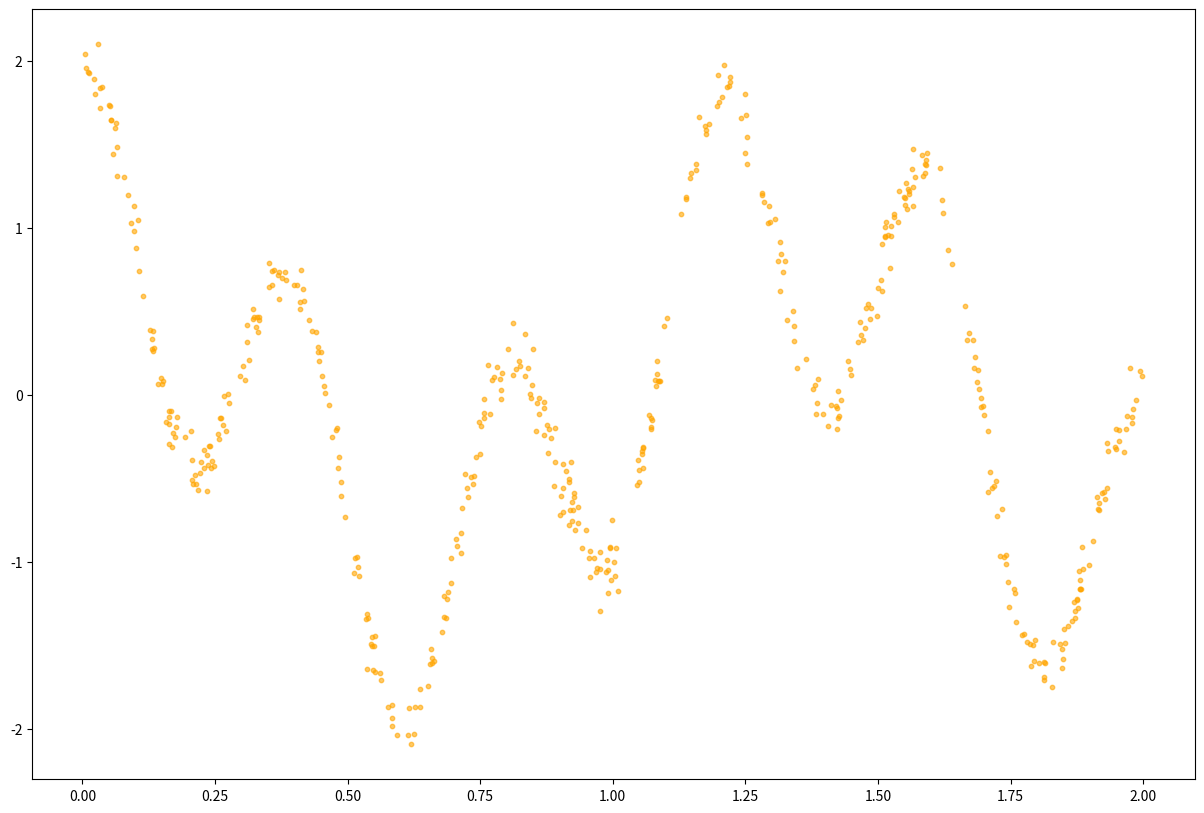

This chart was generated by the following Python code: (Note: this script raises an exception after producing the figure.)
import numpy as np
import matplotlib.pyplot as plt
import warnings
warnings.filterwarnings('ignore')

# Define global variables
numberSamples = 500

# Lambda function to de-linearize input function
deLinearize = lambda X: np.cos(1.5 * np.pi * X) + np.cos(5 * np.pi * X)

# Define X and y
X = np.sort(np.random.rand(numberSamples)) * 2
y = deLinearize(X) + np.random.randn(numberSamples) * 0.1

X = X.reshape(X.shape[0], 1)
y = y.reshape(y.shape[0], 1)

# Define tau
tauList = np.arange(0, 0.2, step=0.01)
tauTest = 0.08

# Function to calculate weight matrix
def calculateWeightMatrix(point, X, tau):
    '''
    The parameters of this function are,
    tau --> bandwidth
    X --> Training data.
    point --> the x where we want to make the prediction.
    '''

    # m is the number of training examples.
    m = X.shape[0]

    # Initializing W as an identity matrix.
    w = np.mat(np.eye(m))

    # Calculating weights for all training examples [x(i)'s].
    for i in range(m):
        xi = X[i]
        d = (-2 * tau * tau)
        w[i, i] = np.exp(np.dot((xi - point), (xi - point).T) / d)

    return w

# Function to predict for a single point in the input vector
def predictSinglePoint(X, y, point, tau):
    # Calculating the weight matrix using the wm function we wrote earlier.
    w = calculateWeightMatrix(point, X, tau)

    # Calculating parameter theta using the formula.
    theta = np.linalg.pinv(X.T * (w * X)) * (X.T * (w * y))

    # Calculating predictions.
    pointPrediction = np.dot(point, theta)

    # Returning the theta and predictions
    return theta, pointPrediction

# Function to predict for a single tau value for all the points in the input vector
def predictSingleTau(XTest, tau):
    # Empty list for storing predictions.
    predictionForSingleTau = []

    # Predicting for all numberPredictions values and storing them in predictions.
    for point in XTest:
        _, pointPrediction = predictSinglePoint(X, y, point, tau)
        predictionForSingleTau.append(pointPrediction)

    # Reshaping predictions
    predictionForSingleTau = np.array(predictionForSingleTau).reshape(numberSamples, 1)

    return predictionForSingleTau

# Plot the training data
plt.figure(figsize=(15, 10), dpi=80)
plt.scatter(X, y, s=10, c='orange', marker='o', alpha=0.6)
# plt.plot(X, y, c='orange', marker='o', alpha=0.6)

# Define testing data to predict
XTest = np.sort(np.random.rand(numberSamples)) * 2
XTest = np.array(XTest).reshape(numberSamples, 1)

# Lower value means that the higher tau values are darker in the gradient
colorDelta = 0.3

# Predict for each tau value and plot
for i, tau in enumerate(tauList):
    prediction = predictSingleTau(XTest, tau)
    color = plt.cm.BuPu(colorDelta + (i / len(tauList)))
    plt.plot(XTest, prediction, color=color, alpha=0.4, label=f'tau={tau:.2f}')

# Set plot attributes
plt.title("Locally Weighted Regression")
plt.xlabel("X")
plt.ylabel("y")
plt.legend()
plt.show()
